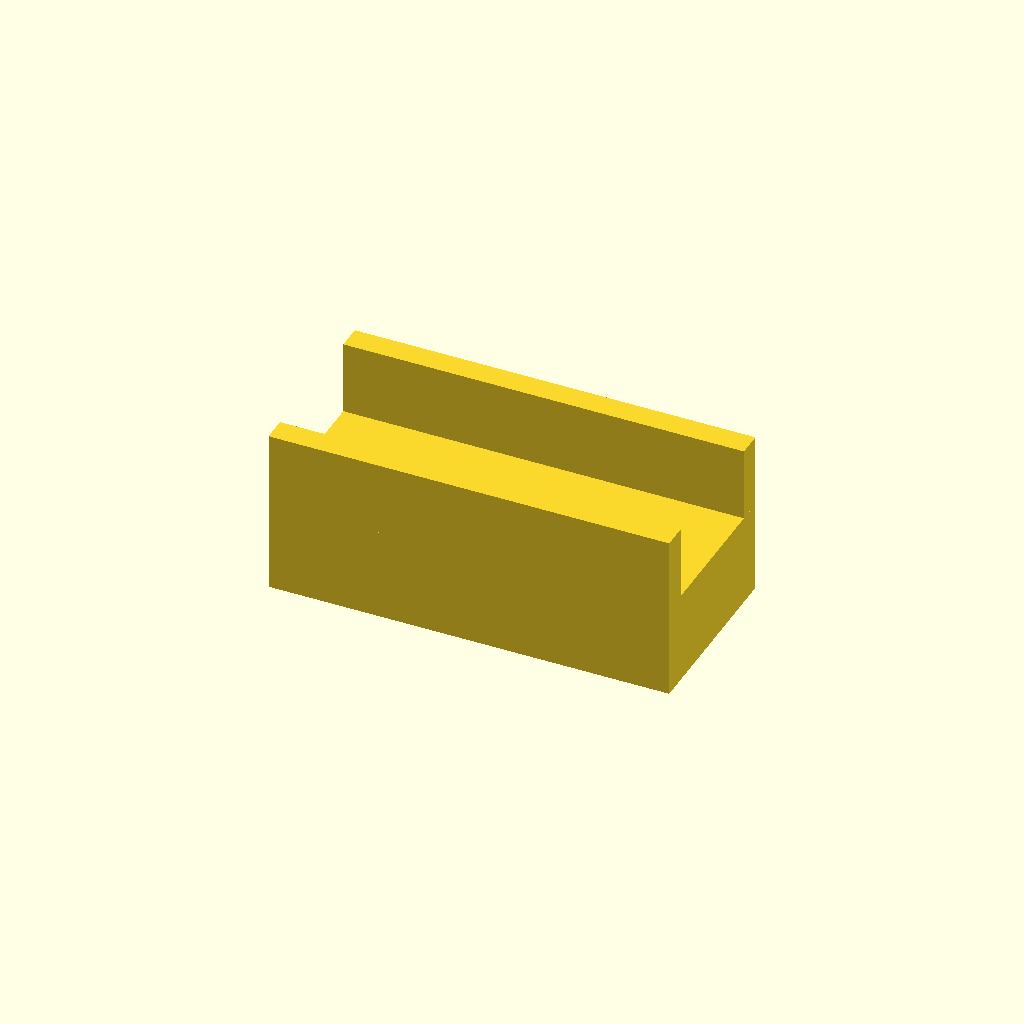
Cell 1: rendered with the file's own defaults.
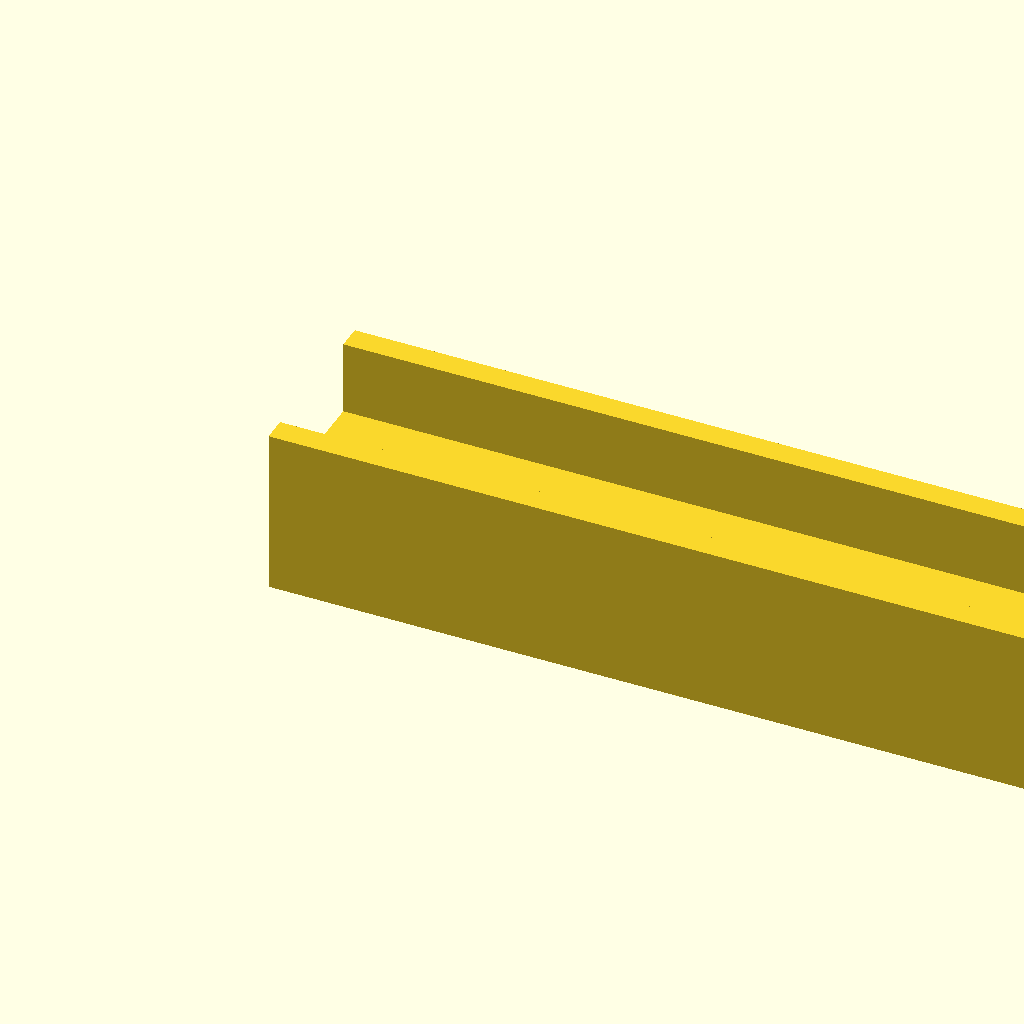
Cell 2 — base_length set to 130, the other parameters unchanged.
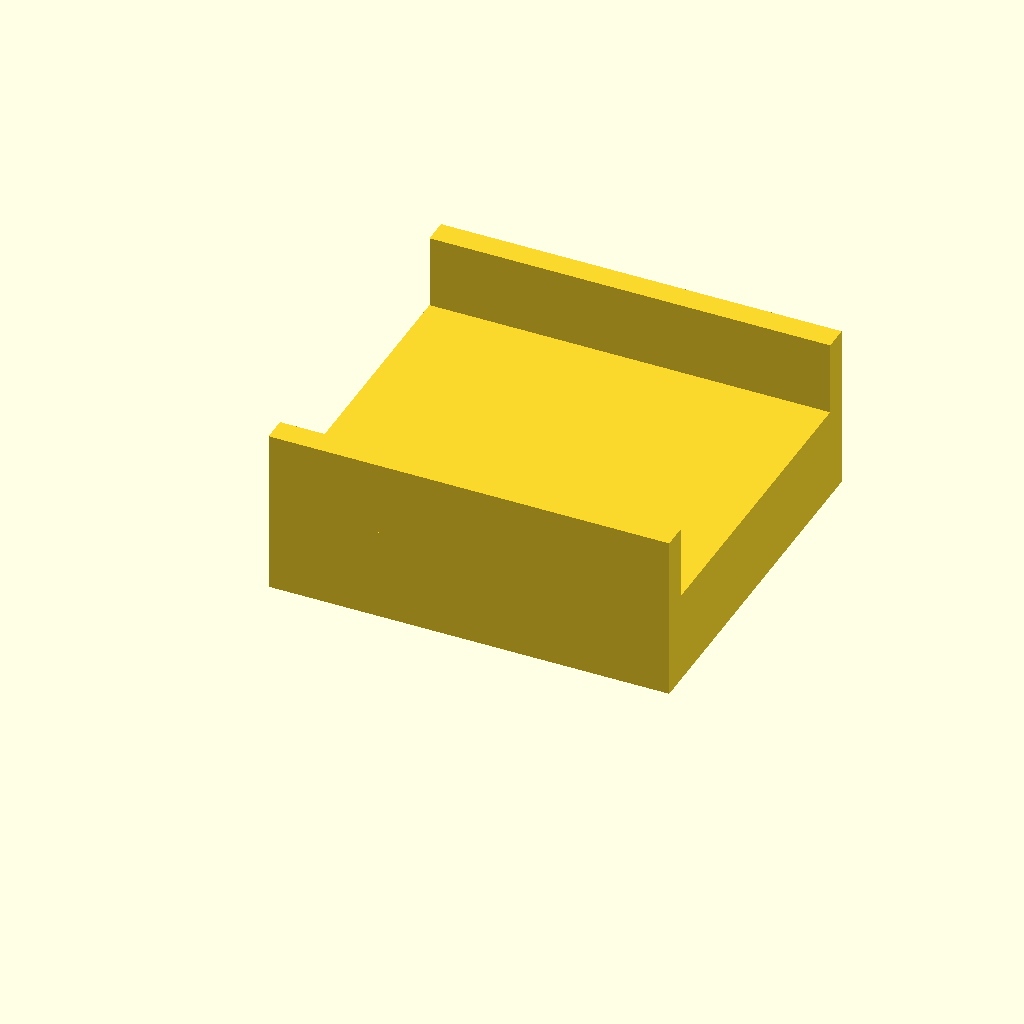
Cell 3: the same model with base_width = 60.
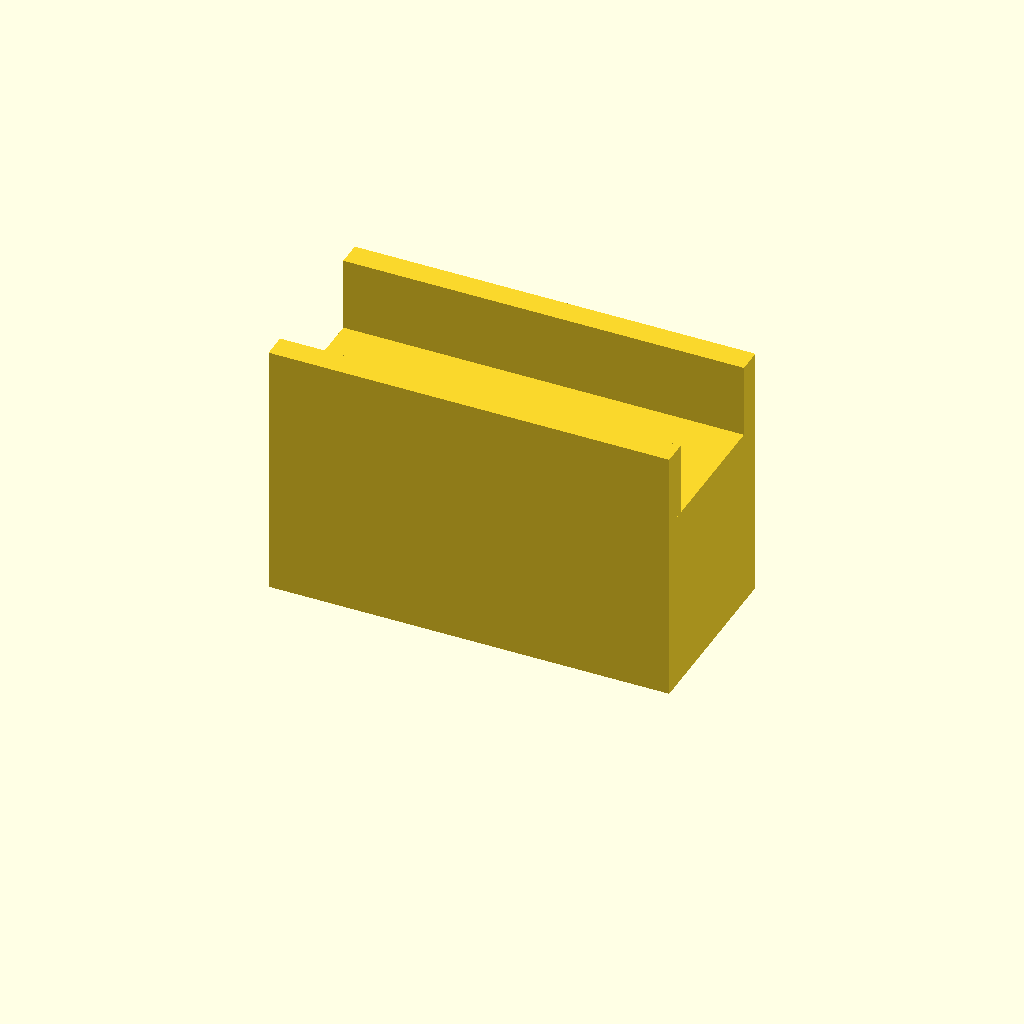
Cell 4 — base_height set to 30, the other parameters unchanged.
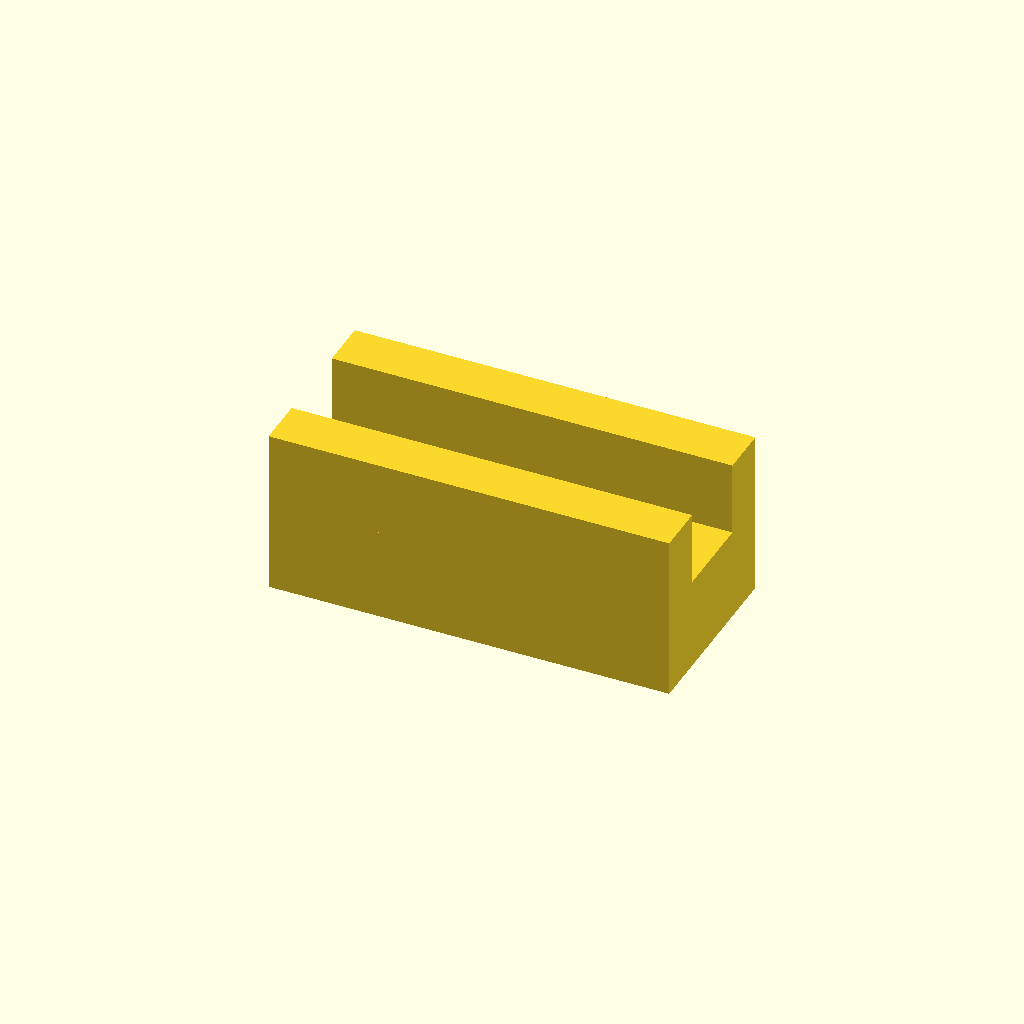
Cell 5: side_wall_thickness = 8 (everything else at default).
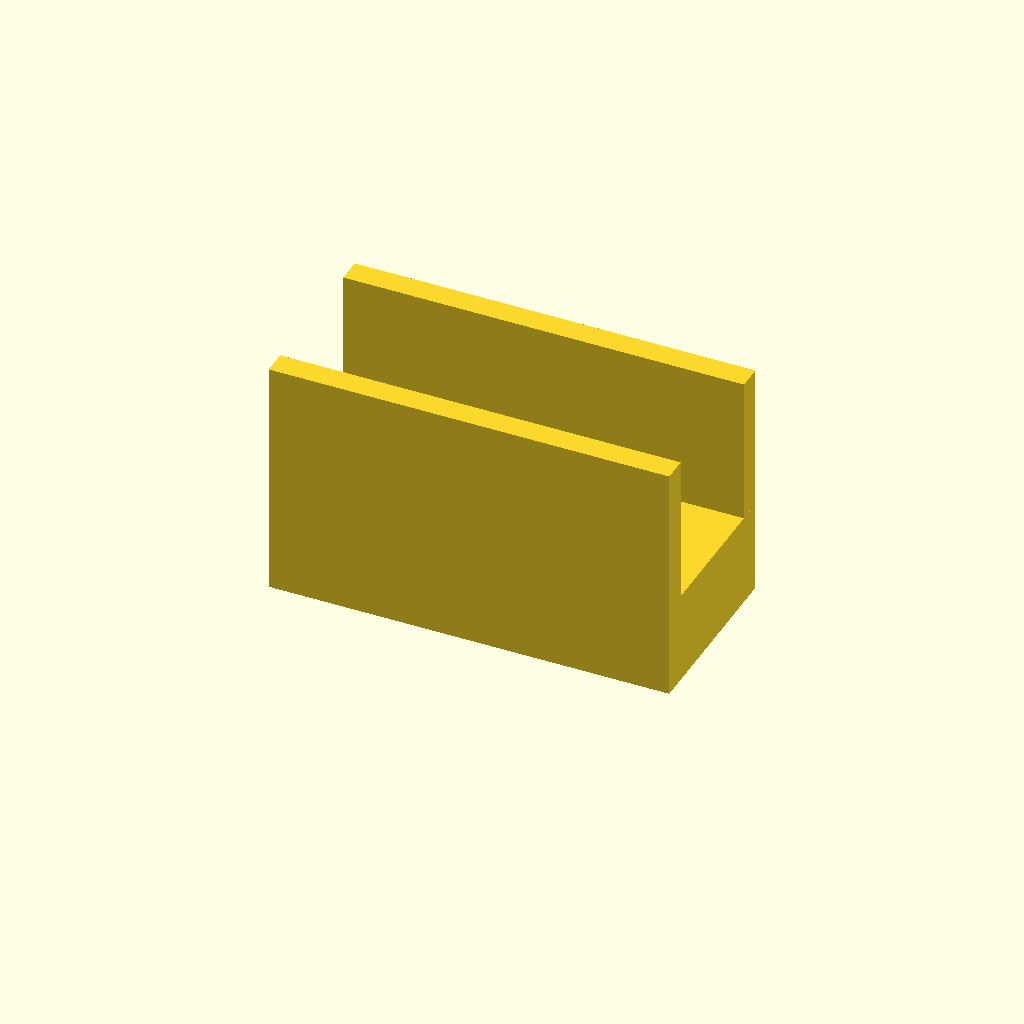
Cell 6 — side_wall_height set to 24, the other parameters unchanged.
One fixed orthographic camera (rotation 55°, 0°, 25°; colour scheme Cornfield) for every cell.
Source of the model, deepcad_8037/0001/00017301/output_1/00017301.scad:

// Dimensions
base_length = 65;  // Increased length of the base block to match the original model
base_width = 30;   // Width of the base block remains the same
base_height = 15;  // Height of the base block remains the same

side_wall_thickness = 4;  // Reduced thickness of the side walls to match the original model
side_wall_height = 12;    // Increased height of the side walls to match the original model

slot_width = base_width - 2 * side_wall_thickness;  // Adjusted width of the central slot
slot_depth = 12;  // Increased depth of the central slot to match the original model

// Base block with sharper edges
module base_block() {
    cube([base_length, base_width, base_height]);
}

// Side walls with sharper top edges
module side_wall() {
    cube([base_length, side_wall_thickness, side_wall_height]);
}

// Central slot with a flatter bottom profile
module central_slot() {
    translate([0, side_wall_thickness, 0])
        cube([base_length, slot_width, slot_depth]);
}

// Assembling the model
module flexible_coupling() {
    // Base block
    base_block();

    // Side walls
    translate([0, 0, base_height])
        side_wall();
    translate([0, base_width - side_wall_thickness, base_height])
        side_wall();

    // Central slot
    translate([0, 0, base_height - slot_depth])
        central_slot();
}

// Render the model
flexible_coupling();
Parameter table extracted from the source (name, type, default, range or options):
base_length: number, default 65
base_width: number, default 30
base_height: number, default 15
side_wall_thickness: number, default 4
side_wall_height: number, default 12
slot_depth: number, default 12
